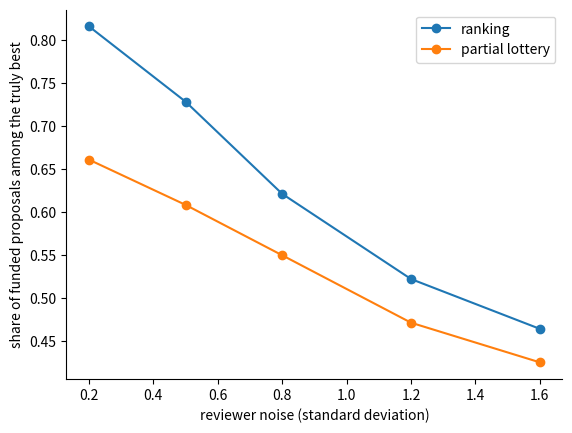

This chart was generated by the following Python code:
# Setup: common libraries and the self-check helper used in the exercises.
import numpy as np
import matplotlib.pyplot as plt
plt.rcParams.update({"figure.dpi": 110, "axes.spines.top": False, "axes.spines.right": False})
SEED = 2026

def check(name, value, expected, tol=1e-6):
    """Compare an exercise answer with the reference value and print feedback."""
    if value is None:
        print(f"[{name}] Not attempted yet. Replace None with your answer and run the cell again.")
        return
    try:
        ok = bool(np.allclose(np.asarray(value, dtype=float), np.asarray(expected, dtype=float), atol=tol))
    except (TypeError, ValueError):
        ok = value == expected
    print(f"[{name}] " + ("Correct." if ok else "Not yet. Revisit the explanation above and try again."))

import pandas as pd
rng = np.random.default_rng(SEED)

def run_call(policy, n=100, budget=20, reviewers=3, sd=0.8, bias=0.3):
    quality = rng.normal(3.5, 0.6, n)
    established = rng.random(n) < 0.4
    mean = (quality[:, None] + bias * established[:, None] + rng.normal(0, sd, (n, reviewers))).mean(1)
    order = np.argsort(-mean)
    if policy == "ranking":
        funded = order[:budget]
    elif policy == "partial lottery":
        funded = np.r_[order[:10], rng.choice(order[10:40], budget - 10, replace=False)]
    else:
        funded = rng.choice(np.where(mean >= np.quantile(mean, 0.6))[0], budget, replace=False)
    best = set(np.argsort(-quality)[:budget])
    return dict(mean_quality_funded=quality[funded].mean(), share_truly_best=len(best & set(funded)) / budget,
                established_share=established[funded].mean(), established_population=established.mean())

rows = []
for policy in ["ranking", "partial lottery", "threshold lottery"]:
    res = pd.DataFrame([run_call(policy) for _ in range(500)]).mean()
    rows.append(dict(policy=policy, **res))
pd.DataFrame(rows).set_index("policy").round(3)

grid = [0.2, 0.5, 0.8, 1.2, 1.6]
for policy in ["ranking", "partial lottery"]:
    q = [pd.DataFrame([run_call(policy, sd=s) for _ in range(300)])["share_truly_best"].mean() for s in grid]
    plt.plot(grid, q, "o-", label=policy)
plt.xlabel("reviewer noise (standard deviation)"); plt.ylabel("share of funded proposals among the truly best"); plt.legend(); plt.show()
